Labelled photos from "tea sickness dataset", an image-classification folder in Hews99vi/Tea-diseases-Detection-model. The possible labels are: anthracnose, algal leaf, bird eye spot, brown blight, gray light, healthy, red leaf spot, white spot.

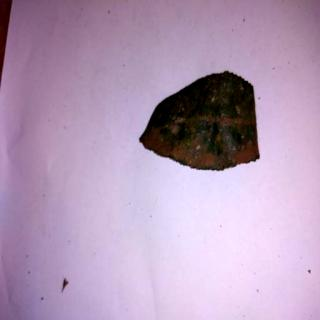
Label: anthracnose

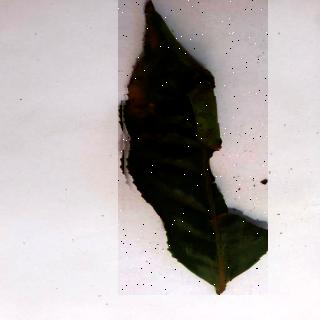
Label: algal leaf

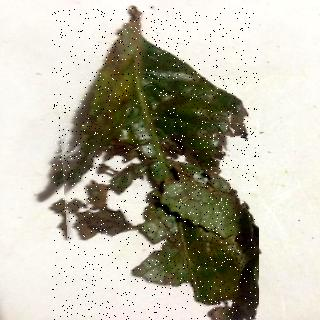
Label: red leaf spot

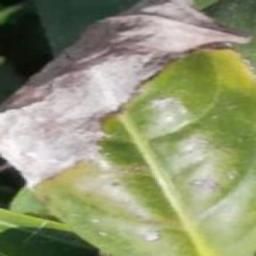
Label: gray light

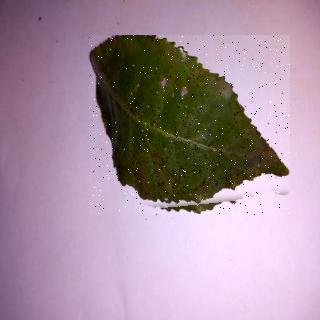
Label: bird eye spot

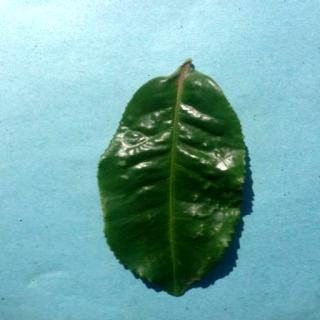
Label: healthy
